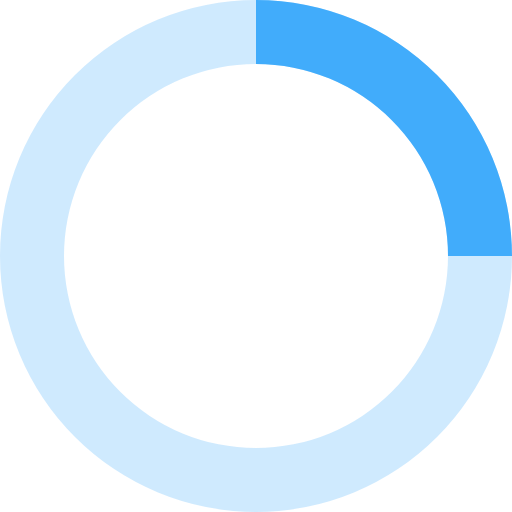
t = 0.00 s
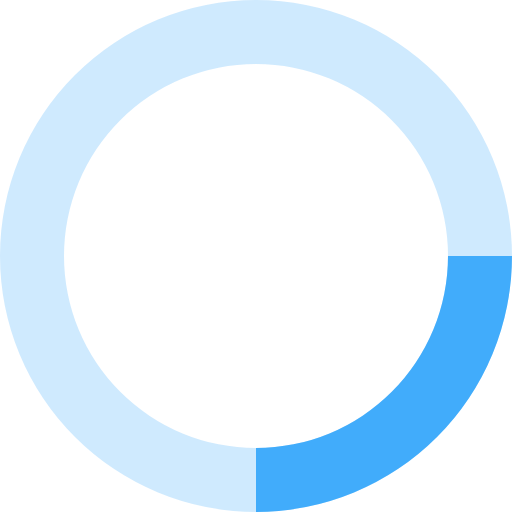
t = 0.20 s
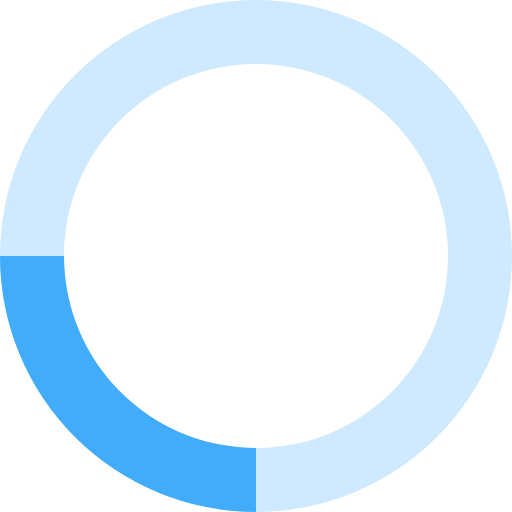
t = 0.40 s
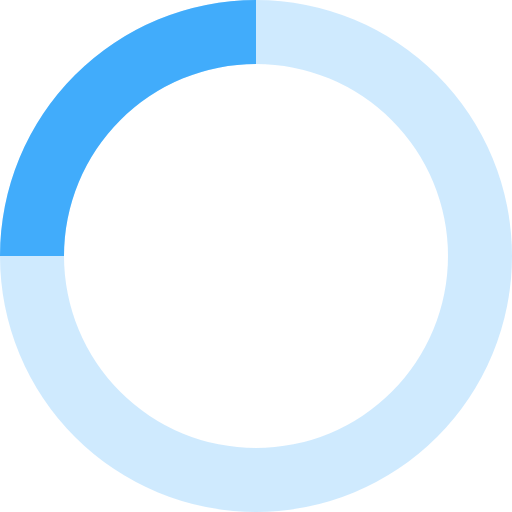
t = 0.60 s

The animated SVG that drew these frames (rendered in a browser with its animation timeline set to each time). Animation: 1 SMIL element (animateTransform=1); one cycle of 0.80 s, repeats indefinitely.

<svg xmlns="http://www.w3.org/2000/svg" viewBox="0 0 32 32" width="32" height="32" fill="#41ACFB">
  <path opacity=".25" d="M16 0 A16 16 0 0 0 16 32 A16 16 0 0 0 16 0 M16 4 A12 12 0 0 1 16 28 A12 12 0 0 1 16 4"/>
  <path d="M16 0 A16 16 0 0 1 32 16 L28 16 A12 12 0 0 0 16 4z">
    <animateTransform attributeName="transform" type="rotate" from="0 16 16" to="360 16 16" dur="0.8s" repeatCount="indefinite" />
  </path>
</svg>
